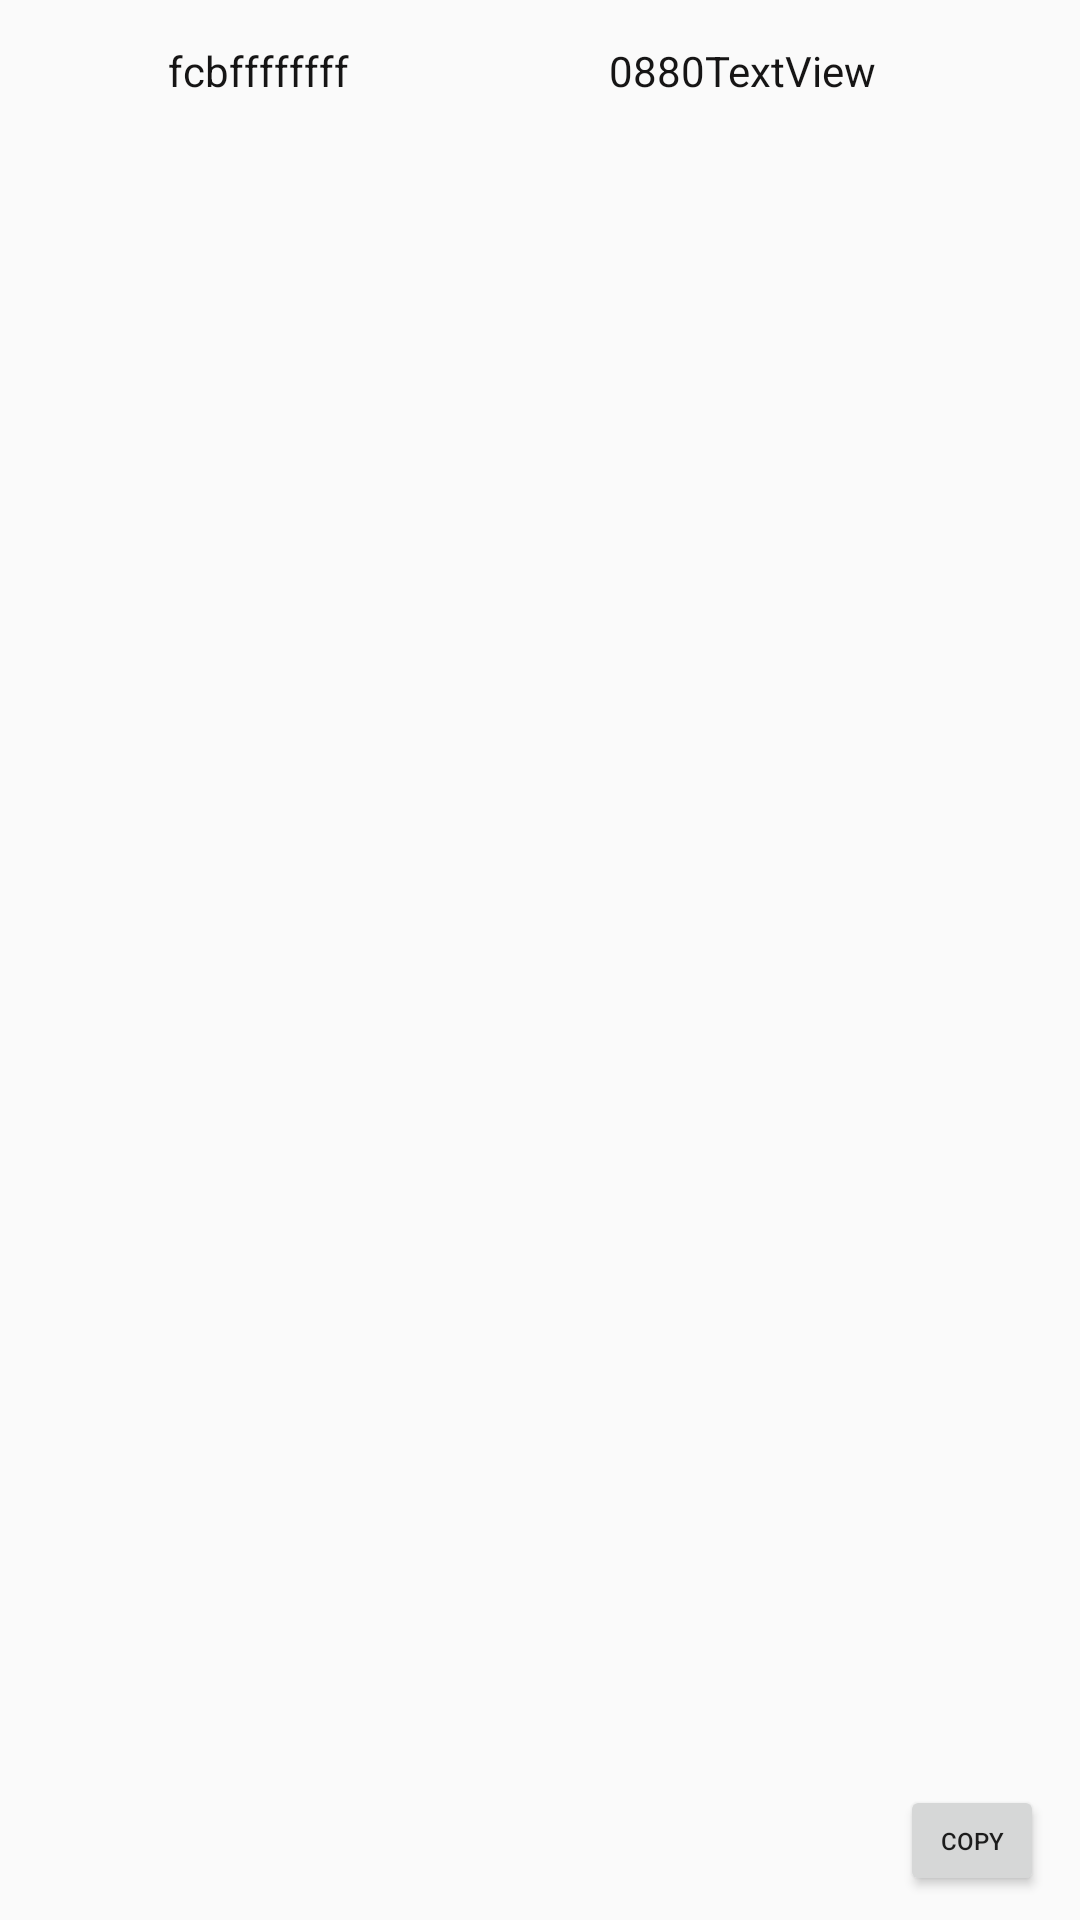

Produce the Android XML layout that renders to this screen, including the resource entries it uses.
<!-- AndroidManifest.xml: application theme AppTheme -->
<!-- res/layout/stb_group_layout.xml -->
<?xml version="1.0" encoding="utf-8"?>
<androidx.constraintlayout.widget.ConstraintLayout xmlns:android="http://schemas.android.com/apk/res/android"
    xmlns:app="http://schemas.android.com/apk/res-auto"
    xmlns:tools="http://schemas.android.com/tools"
    android:layout_width="match_parent"
    android:layout_height="wrap_content"

    android:padding="8dp">

    <TextView
        android:id="@+id/stb_group_stb_no"
        android:layout_width="wrap_content"
        android:layout_height="wrap_content"
        android:layout_marginStart="8dp"
        android:layout_marginLeft="8dp"
        android:layout_marginTop="6dp"
        android:paddingLeft="?android:attr/expandableListPreferredItemPaddingLeft"
        android:text="fcbffffffff"
        android:textColor="#161515"
        android:textSize="14sp"
        app:layout_constraintStart_toStartOf="parent"
        app:layout_constraintTop_toTopOf="parent" />

    <TextView
        android:id="@+id/stb_group_stb_vcMac"
        android:layout_width="wrap_content"
        android:layout_height="wrap_content"
        android:layout_marginTop="6dp"
        android:layout_marginEnd="8dp"
        android:layout_marginRight="8dp"
        android:text="0880TextView"
        android:textColor="#161515"
        android:textSize="14sp"
        app:layout_constraintEnd_toStartOf="@+id/copyFromGroupBtn"
        app:layout_constraintTop_toTopOf="parent" />

    <Button
        android:id="@+id/copyFromGroupBtn"
        android:layout_width="48dp"
        android:layout_height="37dp"
        android:layout_marginEnd="4dp"
        android:layout_marginRight="4dp"
        android:text="Copy"
        android:textSize="8sp"
        app:layout_constraintBottom_toBottomOf="parent"
        app:layout_constraintEnd_toEndOf="parent"
        app:layout_constraintTop_toTopOf="parent"
        app:layout_constraintVertical_bias="1.0" />


</androidx.constraintlayout.widget.ConstraintLayout>
<!-- resources referenced by this layout -->
<resources>
  <style name="AppTheme" parent="Theme.AppCompat.Light.NoActionBar">
          
          <item name="colorPrimary">@color/colorPrimary</item>
          <item name="colorPrimaryDark">@color/colorPrimaryDark</item>
          <item name="colorAccent">@color/colorAccent</item>
      </style>
  <!-- not gathered from this repository: default colours our renderer supplied (Android Studio template values) -->
  <color name="colorPrimary">#FF6200EE</color>
  <color name="colorPrimaryDark">#FF3700B3</color>
  <color name="colorAccent">#FF03DAC5</color>
</resources>
